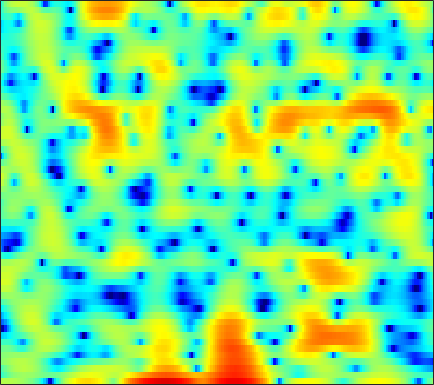

Data behind this chart, as committed beside it:
2.3838, 2.4442, 2.5019, 2.524, 2.5154, 2.4643, 2.3353, 2.2084, 1.9781, 1.7242, 1.3993, 1.1056, 0.65805, 0.13281, -0.33426, -1.0811, -2.0026, -2.8257, -4.2228, -6.086, -8.788, -11.918, -20.545, -21.852
-4.271, -3.365, -2.273, -1.333, -0.7306, -0.05934, 0.4732, 0.7847, 1.095, 1.297, 1.397, 1.415, 1.362, 1.231, 1.086, 0.8408, 0.5443, 0.2995, -0.04701, -0.3917, -0.7063, -0.9051, -1.097, -1.179
-2.833, -1.98, -0.9214, 0.01226, 0.6222, 1.314, 1.866, 2.192, 2.521, 2.726, 2.812, 2.799, 2.682, 2.453, 2.2, 1.77, 1.227, 0.7452, 0.003101, -0.8594, -1.839, -2.639, -3.785, -4.959
0.3022, 0.6282, 1.052, 1.451, 1.728, 2.05, 2.315, 2.47, 2.615, 2.688, 2.678, 2.611, 2.445, 2.179, 1.908, 1.444, 0.8517, 0.3063, -0.5677, -1.636, -2.926, -4.056, -5.819, -7.861
0.03399, 0.2824, 0.5529, 0.7524, 0.8658, 0.975, 1.048, 1.087, 1.13, 1.178, 1.238, 1.289, 1.362, 1.416, 1.433, 1.401, 1.289, 1.137, 0.8398, 0.4345, -0.07528, -0.5188, -1.184, -1.895
-1.014, -0.8438, -0.7847, -0.9234, -1.157, -1.649, -2.339, -2.956, -3.784, -4.363, -4.333, -3.818, -2.695, -1.408, -0.4951, 0.5502, 1.377, 1.854, 2.309, 2.576, 2.663, 2.619, 2.425, 2.096
-3.729, -3.52, -3.397, -3.485, -3.712, -4.299, -5.299, -6.404, -8.476, -11.13, -12.25, -10.37, -6.821, -3.873, -2.135, -0.3253, 1.034, 1.816, 2.591, 3.113, 3.41, 3.502, 3.474, 3.289
-8.858, -8.461, -7.748, -6.906, -6.258, -5.463, -4.762, -4.305, -3.733, -3.142, -2.461, -1.871, -1.005, -0.1003, 0.5487, 1.337, 1.993, 2.378, 2.746, 2.936, 2.958, 2.887, 2.684, 2.374
-23.6, -23.69, -17.3, -12.43, -9.717, -6.896, -4.673, -3.303, -1.773, -0.5067, 0.548, 1.222, 1.975, 2.572, 2.915, 3.229, 3.369, 3.349, 3.151, 2.768, 2.203, 1.68, 0.8788, 0.02972
-14.59, -13.48, -11.42, -8.927, -7.053, -4.735, -2.696, -1.354, 0.1826, 1.456, 2.481, 3.097, 3.722, 4.13, 4.292, 4.312, 4.087, 3.746, 3.048, 2.035, 0.6421, -0.7085, -3.039, -6.183
-11.04, -9.311, -7.251, -5.378, -4.076, -2.474, -1.04, -0.07703, 1.05, 1.994, 2.75, 3.196, 3.627, 3.867, 3.917, 3.804, 3.476, 3.081, 2.342, 1.339, 0.04644, -1.126, -2.942, -4.965
-6.766, -5.647, -4.25, -2.972, -2.096, -1.038, -0.09681, 0.5257, 1.248, 1.846, 2.319, 2.592, 2.848, 2.974, 2.982, 2.875, 2.633, 2.359, 1.862, 1.219, 0.4469, -0.2021, -1.138, -2.13
-2.79, -2.187, -1.44, -0.7655, -0.3187, 0.2004, 0.6305, 0.8965, 1.186, 1.408, 1.58, 1.678, 1.776, 1.837, 1.855, 1.833, 1.744, 1.624, 1.386, 1.054, 0.6248, 0.2363, -0.372, -1.066
0.4574, 0.7482, 1.046, 1.231, 1.292, 1.265, 1.112, 0.9257, 0.6059, 0.2528, -0.06235, -0.221, -0.2899, -0.1848, -0.01744, 0.2642, 0.5372, 0.6973, 0.8305, 0.8414, 0.7131, 0.5255, 0.1716, -0.3004
3.146, 3.269, 3.294, 3.133, 2.872, 2.318, 1.484, 0.6501, -0.7855, -2.616, -4.726, -6.125, -6.678, -5.431, -4.057, -2.376, -1.069, -0.3357, 0.3466, 0.7308, 0.8629, 0.823, 0.6041, 0.2082
4.212, 4.348, 4.354, 4.136, 3.812, 3.131, 2.128, 1.117, -0.6584, -3.058, -6.225, -8.821, -9.942, -7.39, -5.295, -3.162, -1.693, -0.9199, -0.2545, 0.08476, 0.1687, 0.07333, -0.2621, -0.8194
3.552, 3.8, 3.949, 3.906, 3.748, 3.372, 2.815, 2.282, 1.456, 0.5538, -0.3122, -0.8566, -1.357, -1.575, -1.609, -1.562, -1.526, -1.539, -1.607, -1.721, -1.921, -2.149, -2.609, -3.29
2.885, 3.134, 3.335, 3.416, 3.409, 3.323, 3.146, 2.959, 2.642, 2.252, 1.792, 1.401, 0.8097, 0.1005, -0.5183, -1.5, -2.652, -3.585, -4.695, -5.312, -5.279, -4.983, -4.565, -4.431
1.686, 1.704, 1.739, 1.809, 1.901, 2.067, 2.258, 2.404, 2.545, 2.599, 2.526, 2.354, 1.933, 1.221, 0.4284, -1.097, -3.405, -6.005, -12.07, -28.83, -11.63, -7.343, -4.181, -2.49
-3.812, -4.47, -5.141, -5.277, -4.977, -4.17, -3.137, -2.355, -1.376, -0.5136, 0.1807, 0.5769, 0.9043, 0.9881, 0.8751, 0.4759, -0.1396, -0.6876, -1.315, -1.471, -1.037, -0.3985, 0.5468, 1.362
-12.61, -15.51, -22.17, -27.7, -20.57, -15.5, -12.52, -10.84, -8.816, -6.908, -5.113, -3.889, -2.467, -1.318, -0.6205, 0.1091, 0.648, 0.9827, 1.377, 1.743, 2.128, 2.423, 2.782, 3.095
-13.76, -14.95, -16.62, -17.77, -18.25, -18.99, -20.5, -21.68, -19.47, -14.54, -10.38, -7.915, -5.292, -3.239, -1.993, -0.6148, 0.4841, 1.165, 1.925, 2.529, 3.019, 3.302, 3.579, 3.743
-11.05, -11.28, -11.78, -12.52, -13.24, -14.4, -15.69, -16.25, -15.25, -12.51, -9.518, -7.533, -5.263, -3.374, -2.157, -0.7763, 0.3924, 1.141, 1.982, 2.672, 3.203, 3.497, 3.763, 3.864
-7.572, -7.459, -7.423, -7.488, -7.561, -7.646, -7.623, -7.487, -7.06, -6.375, -5.5, -4.766, -3.744, -2.698, -1.917, -0.8883, 0.1052, 0.8098, 1.659, 2.388, 2.955, 3.277, 3.546, 3.63
-4.235, -3.942, -3.617, -3.379, -3.255, -3.173, -3.154, -3.179, -3.253, -3.385, -3.56, -3.682, -3.753, -3.566, -3.168, -2.26, -1.091, -0.165, 1.006, 1.986, 2.736, 3.139, 3.442, 3.503
-2.067, -1.47, -0.8054, -0.3162, -0.07596, 0.06904, -0.004796, -0.2148, -0.755, -1.649, -3.026, -4.516, -7.357, -11.08, -11.84, -7.859, -3.937, -1.744, 0.4217, 1.933, 2.947, 3.418, 3.711, 3.653
-2.498, -1.36, -0.2084, 0.5917, 0.9927, 1.295, 1.325, 1.168, 0.7019, -0.09029, -1.26, -2.409, -4.244, -5.85, -6.037, -4.496, -2.273, -0.7619, 0.8487, 1.997, 2.728, 3.017, 3.096, 2.807
-2.896, -1.818, -0.7287, 0.04231, 0.4474, 0.7949, 0.963, 0.9824, 0.8942, 0.6802, 0.3768, 0.1324, -0.1468, -0.2781, -0.2303, 0.03318, 0.4708, 0.8362, 1.269, 1.582, 1.705, 1.669, 1.427, 0.9577
-1.087, -0.7249, -0.3554, -0.1037, 0.02298, 0.1452, 0.2628, 0.3639, 0.5254, 0.7009, 0.8789, 1.001, 1.151, 1.276, 1.362, 1.439, 1.479, 1.466, 1.377, 1.189, 0.8753, 0.5701, 0.04308, -0.5644
1.228, 0.9412, 0.4255, -0.2118, -0.7139, -1.262, -1.469, -1.304, -0.734, 0.06883, 0.8745, 1.402, 1.953, 2.31, 2.455, 2.49, 2.336, 2.104, 1.663, 1.066, 0.3506, -0.2691, -1.149, -2.059
3.542, 2.751, 1.32, -0.7158, -2.823, -6.783, -10.76, -8.861, -4.293, -1.093, 1.035, 2.145, 3.131, 3.676, 3.822, 3.731, 3.325, 2.835, 1.935, 0.7889, -0.5719, -1.704, -3.281, -4.957
4.188, 3.467, 2.275, 0.7317, -0.6657, -2.636, -3.757, -3.263, -1.419, 0.5482, 2.09, 2.918, 3.623, 3.897, 3.839, 3.411, 2.607, 1.75, 0.2496, -1.675, -4.04, -6.033, -9.002, -11.96
2.48, 2.215, 1.909, 1.642, 1.481, 1.366, 1.46, 1.667, 2.102, 2.598, 3.024, 3.237, 3.32, 3.119, 2.772, 1.997, 0.8581, -0.2802, -2.2, -4.719, -7.979, -11.22, -17.14, -29.66
-1.631, -1.212, -0.3452, 0.6038, 1.26, 2.011, 2.612, 2.976, 3.369, 3.616, 3.718, 3.687, 3.455, 3, 2.489, 1.581, 0.3863, -0.7143, -2.448, -4.497, -6.874, -8.749, -11.24, -13.12
-14, -7.837, -3.44, -0.78, 0.6189, 1.979, 2.899, 3.388, 3.802, 4.002, 4.003, 3.871, 3.53, 2.999, 2.461, 1.571, 0.4467, -0.5208, -1.992, -3.586, -5.259, -6.498, -7.938, -8.941
-3.127, -2.23, -0.6931, 0.766, 1.66, 2.572, 3.209, 3.515, 3.714, 3.724, 3.558, 3.33, 2.921, 2.37, 1.871, 1.052, 0.05424, -0.843, -2.262, -3.98, -5.952, -7.663, -10.05, -11.95
1.76, 2.036, 2.48, 2.911, 3.172, 3.384, 3.431, 3.336, 3.077, 2.659, 2.156, 1.773, 1.267, 0.7854, 0.4369, -0.08789, -0.7224, -1.351, -2.466, -3.991, -6.109, -8.163, -12.2, -18.46
3.533, 3.781, 4.023, 4.107, 4.065, 3.83, 3.316, 2.75, 1.745, 0.474, -0.9258, -1.898, -2.755, -2.826, -2.528, -1.966, -1.588, -1.483, -1.635, -2.138, -2.95, -3.737, -4.758, -5.624
3.195, 3.634, 4.01, 4.128, 4.012, 3.558, 2.719, 1.811, 0.09312, -2.347, -6.068, -10.55, -23.11, -12.44, -7.792, -4.366, -2.385, -1.439, -0.6831, -0.3528, -0.3071, -0.404, -0.6136, -0.8599
0.7032, 1.669, 2.499, 2.863, 2.819, 2.391, 1.611, 0.7915, -0.6215, -2.319, -4.153, -5.384, -6.253, -5.772, -4.778, -3.285, -1.951, -1.199, -0.4832, -0.08576, 0.07538, 0.1072, 0.03611, -0.01111
0.05273, 1.103, 1.93, 2.175, 2.059, 1.536, 0.6444, -0.2208, -1.511, -2.816, -3.805, -4.237, -4.185, -3.611, -3, -2.072, -1.268, -0.8039, -0.4308, -0.4086, -0.7734, -1.212, -1.989, -2.505
2.2, 2.419, 2.447, 2.137, 1.692, 0.7584, -0.6594, -2.057, -4.471, -7.689, -11.17, -11.66, -8.941, -5.915, -4.13, -2.373, -1.154, -0.5663, -0.2528, -0.4878, -1.41, -2.762, -5.947, -13.24
1.515, 1.232, 0.7298, 0.08475, -0.5604, -1.642, -3.013, -4.321, -6.471, -9.244, -11.82, -12.19, -9.837, -7.056, -5.347, -3.57, -2.273, -1.586, -1.03, -0.8571, -1.048, -1.396, -2.004, -2.36
-1.075, -1.609, -2.366, -3.162, -3.773, -4.561, -5.313, -5.865, -6.561, -7.051, -7.296, -7.185, -6.694, -5.898, -5.178, -4.162, -3.237, -2.599, -1.827, -1.183, -0.6418, -0.2689, 0.2331, 0.7932
-3.625, -4.56, -5.921, -7.227, -7.943, -8.449, -8.477, -8.268, -7.927, -7.55, -7.213, -6.941, -6.576, -6.124, -5.698, -5.025, -4.178, -3.468, -2.45, -1.409, -0.4164, 0.2855, 1.159, 1.975
-5.044, -6.809, -9.948, -14.38, -18.2, -17.69, -13.65, -11.46, -9.48, -8.333, -7.662, -7.475, -7.479, -7.7, -7.876, -7.744, -6.774, -5.567, -3.708, -1.868, -0.2505, 0.7713, 1.927, 2.86
-3.327, -4.923, -7.488, -10.4, -12.04, -12.26, -10.65, -9.302, -7.865, -6.907, -6.481, -6.583, -7.394, -9.402, -12.33, -21.61, -16.18, -9.564, -4.597, -1.441, 0.7736, 1.991, 3.157, 3.905
-0.6382, -1.725, -3.302, -4.755, -5.654, -6.385, -6.475, -6.178, -5.484, -4.674, -4.073, -3.791, -3.799, -4.166, -4.522, -4.595, -3.575, -2.157, -0.07503, 1.763, 3.162, 3.924, 4.501, 4.609
-0.8755, -2.011, -3.849, -6.067, -8.049, -10.61, -11.6, -10.48, -7.913, -5.591, -3.771, -2.682, -1.543, -0.6517, -0.07518, 0.6916, 1.496, 2.136, 2.97, 3.706, 4.217, 4.421, 4.379, 3.912
-2.477, -3.492, -5.229, -7.599, -9.927, -13.96, -16.06, -13.43, -9.351, -6.261, -3.978, -2.629, -1.163, 0.018, 0.7646, 1.609, 2.33, 2.782, 3.268, 3.599, 3.741, 3.694, 3.433, 2.903
-3.431, -3.933, -4.714, -5.535, -6.111, -6.617, -6.595, -6.187, -5.197, -3.967, -2.677, -1.761, -0.6476, 0.3377, 0.9877, 1.729, 2.325, 2.672, 3.003, 3.165, 3.16, 3.037, 2.712, 2.217
-4.219, -4.298, -4.385, -4.439, -4.436, -4.308, -4.029, -3.694, -3.087, -2.344, -1.511, -0.8609, -0.001337, 0.7966, 1.339, 1.971, 2.467, 2.749, 2.987, 3.061, 2.962, 2.782, 2.379, 1.802
-5.647, -5.329, -4.921, -4.573, -4.325, -4.012, -3.658, -3.318, -2.768, -2.064, -1.257, -0.6024, 0.2842, 1.123, 1.691, 2.333, 2.833, 3.1, 3.303, 3.332, 3.175, 2.931, 2.442, 1.747
-8.132, -7.051, -6.013, -5.388, -5.141, -5.051, -5.051, -5, -4.619, -3.766, -2.526, -1.487, -0.1452, 1.06, 1.825, 2.643, 3.234, 3.527, 3.738, 3.744, 3.561, 3.286, 2.757, 2.025
-8.694, -7.17, -5.95, -5.449, -5.574, -6.429, -8.307, -10.54, -13.09, -10.2, -5.84, -3.317, -0.8016, 0.9852, 1.972, 2.925, 3.52, 3.782, 3.927, 3.862, 3.628, 3.36, 2.855, 2.19
-5.129, -4.412, -3.657, -3.281, -3.353, -4.019, -5.424, -6.841, -7.959, -6.321, -3.362, -1.419, 0.5826, 1.969, 2.677, 3.237, 3.447, 3.428, 3.211, 2.876, 2.48, 2.189, 1.787, 1.328
-4.285, -3.044, -1.569, -0.5469, -0.03, 0.3355, 0.5014, 0.5823, 0.7998, 1.236, 1.845, 2.313, 2.813, 3.086, 3.089, 2.777, 2.121, 1.397, 0.209, -1.018, -1.942, -2.284, -2.209, -1.896
-4.974, -2.384, -0.1133, 1.333, 2.075, 2.735, 3.141, 3.339, 3.487, 3.565, 3.541, 3.454, 3.204, 2.717, 2.146, 1.063, -0.5219, -2.148, -5.153, -9.894, -17.29, -16.34, -10.43, -7.225
